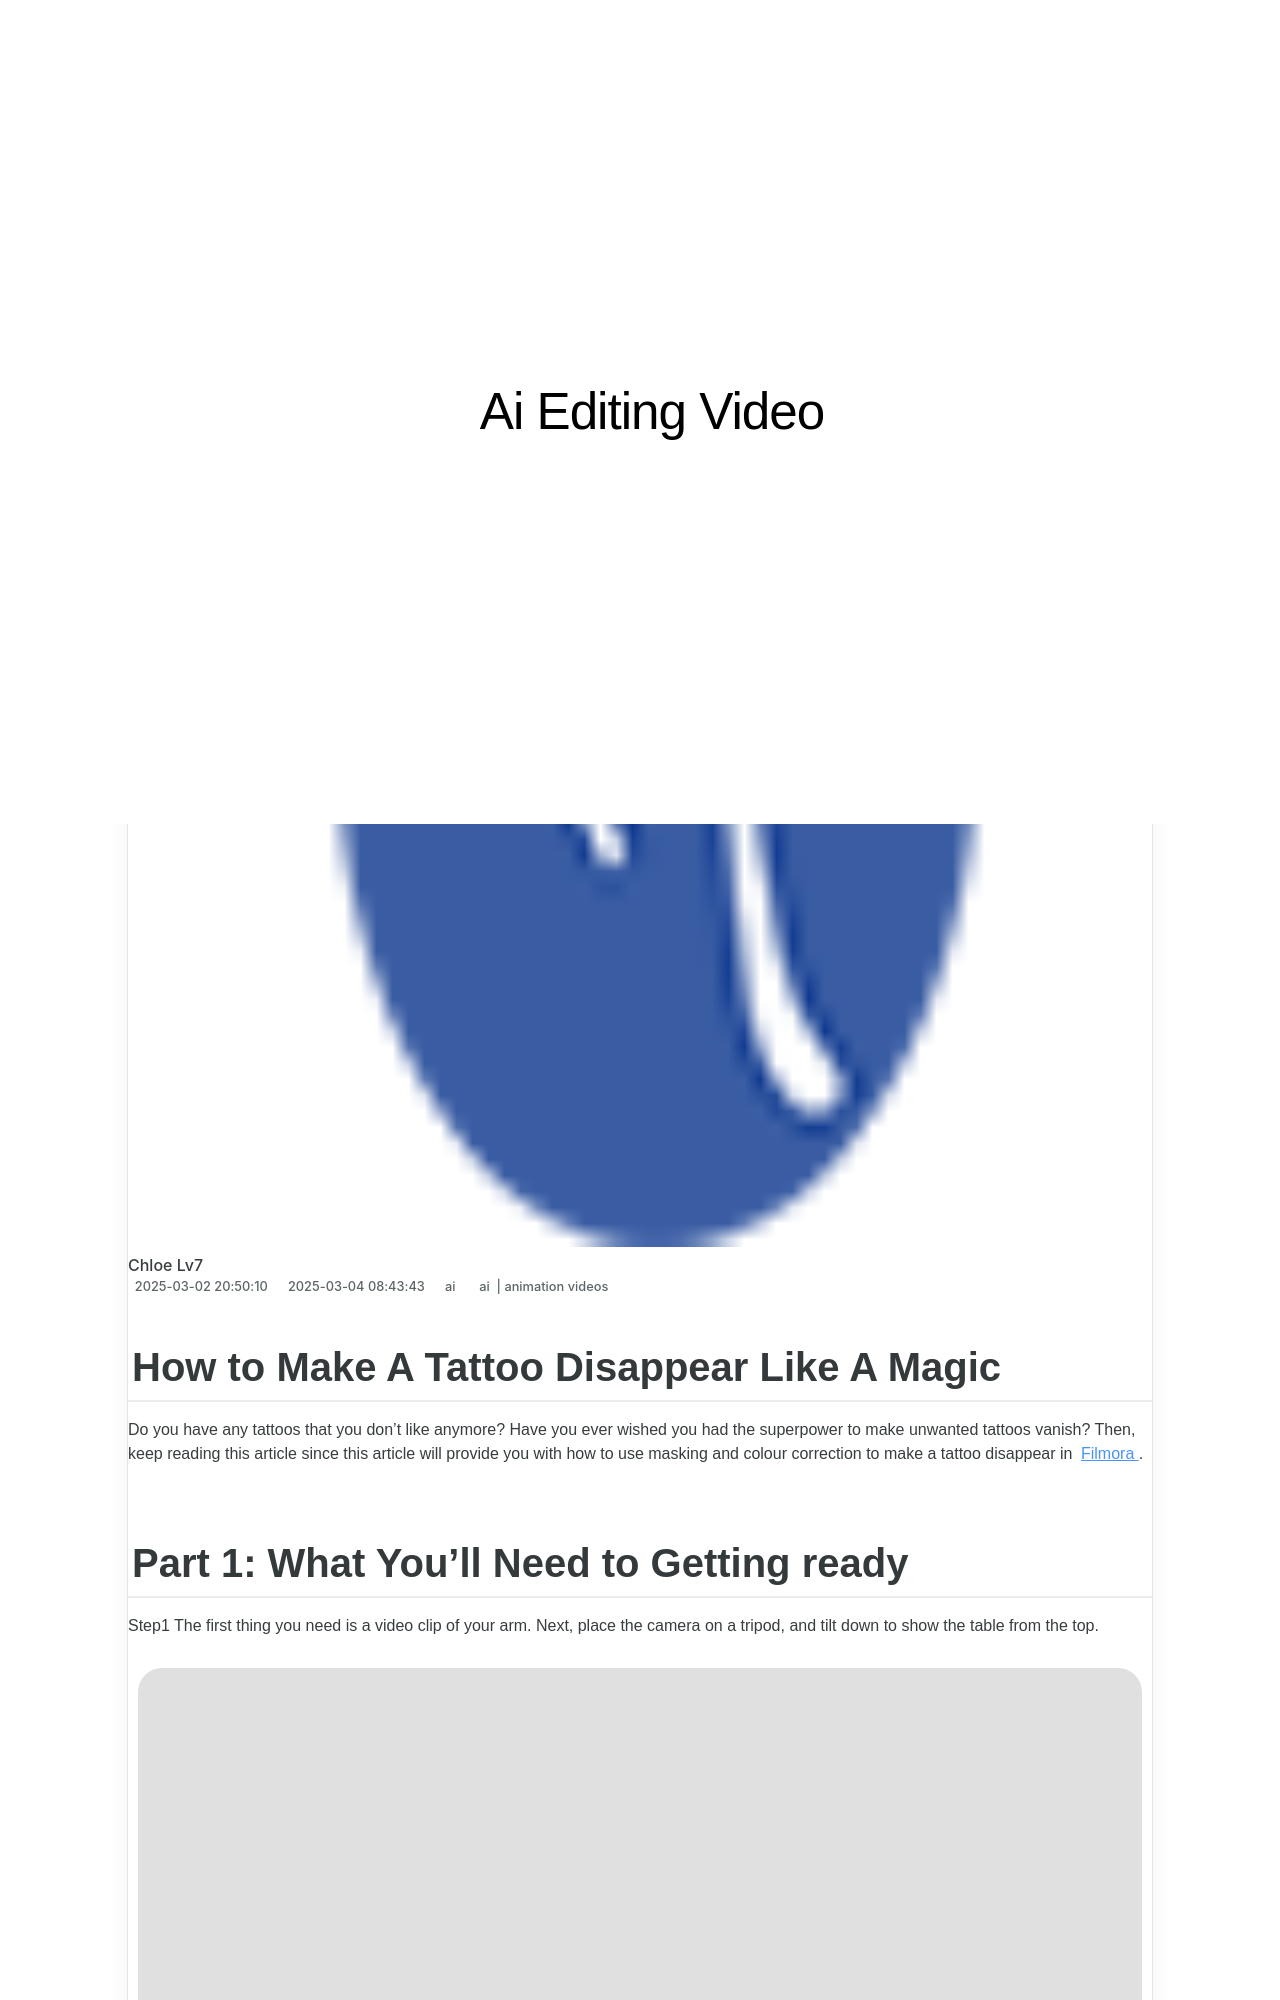

repository: techidaily/site-ai-editing-video · page: new-in-2024-make-a-tattoo-disappear-like-a-magic/index.html · generator: jekyll

---
title: New In 2024, Make A Tattoo Disappear Like A Magic
date: 2025-02-09T17:35:11.983Z
updated: 2025-02-14T18:00:45.831Z
tags: 
  - ai
  - animation videos
categories: 
  - ai
description: This Article Describes New In 2024, Make A Tattoo Disappear Like A Magic
excerpt: This Article Describes New In 2024, Make A Tattoo Disappear Like A Magic
keywords: how to make a tattoo disappear like a magic,make a tattoo disappear like a magic,this article will show you how to make a tattoo disappear on your body magically,make a tattoo disappear,ai animation how to make a tattoo disappear like a magic,ai animation make a tattoo disappear like a magic,ai animation ai animation make a tattoo disappear like a magic
thumbnail: https://thmb.techidaily.com/d021ea19d35ef3673abfe0bc9bdff457eb34791e55514d7bc0ce5bafaca00aee.jpg
---

## How to Make A Tattoo Disappear Like A Magic

Do you have any tattoos that you don't like anymore? Have you ever wished you had the superpower to make unwanted tattoos vanish? Then, keep reading this article since this article will provide you with how to use masking and colour correction to make a tattoo disappear in [Filmora](https://tools.techidaily.com/wondershare/filmora/download/).
